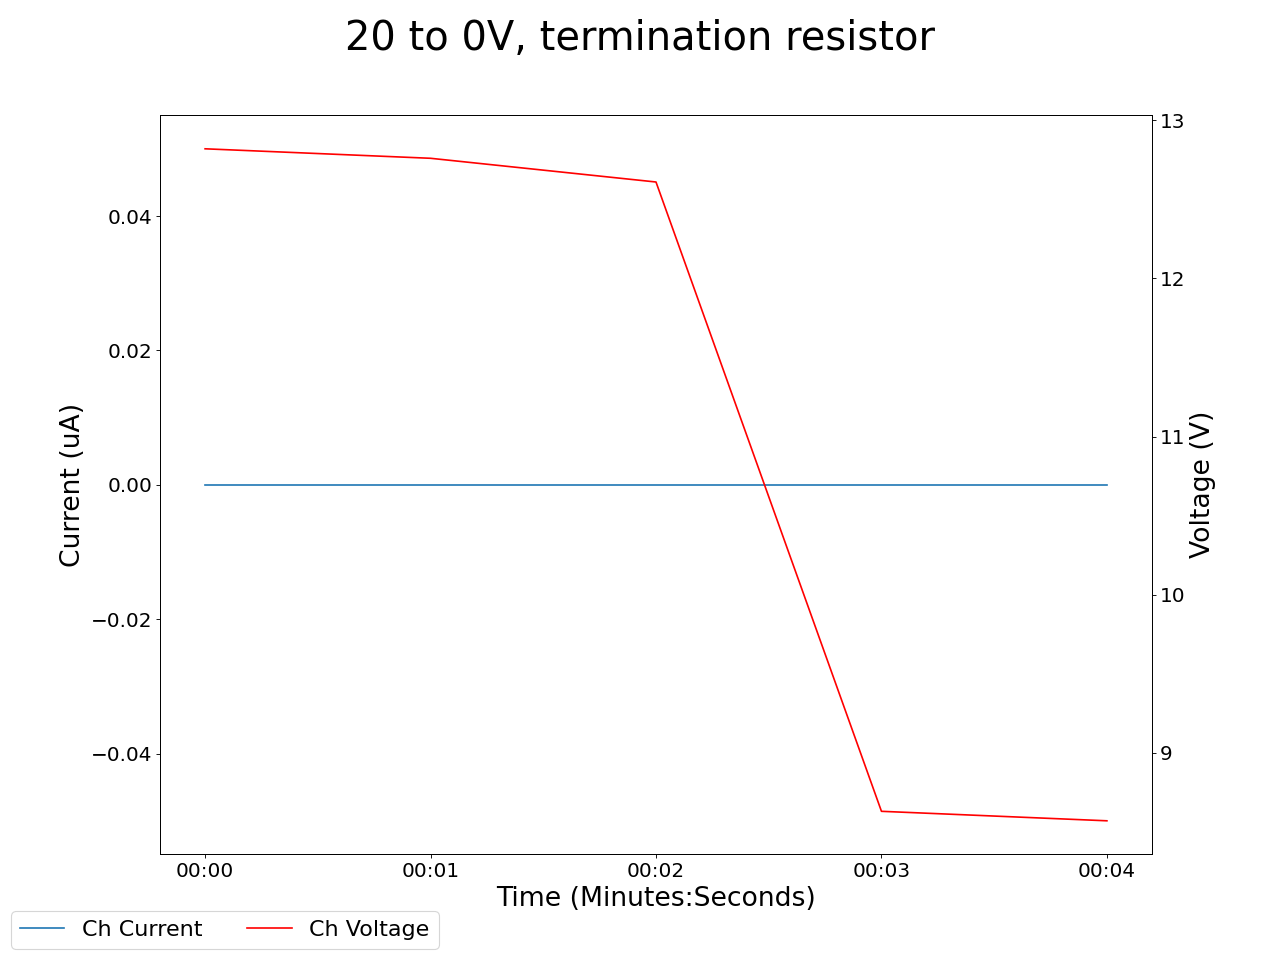

The table this chart was drawn from, first rows:
2025-04-29 15:59:56.881148, 13.619999885559082, 0.0, 12.819999694824219, 0.0, 0.05000000074505806, 0.0, 12.8100004196167, 0.0, 12.270000457763672, 0.0, 12.170000076293945, 0.0, 11.359999656677246, 0.0, 13.220000267028809, 0.0, 0.0, 0.0, 0.009999999776482582, 0.0, 0.41999998688697815, 0.0, 0.5799999833106995
2025-04-29 15:59:57.881040, 13.62, 0.0, 12.82, 0.0, 0.05, 0.0, 12.81, 0.0, 12.27, 0.0, 12.17, 0.0, 11.36, 0.0, 13.22, 0.0, 0.0, 0.0, 0.01, 0.0, 0.42, 0.0, 0.58
2025-04-29 15:59:58.881039, 13.54, 0.0, 12.76, 0.0, 0.04, 0.0, 12.74, 0.0, 12.2, 0.0, 12.1, 0.0, 11.3, 0.0, 13.15, 0.0, 0.0, 0.0, 0.01, 0.0, 0.42, 0.0, 0.58
2025-04-29 15:59:59.881039, 13.38, 0.0, 12.61, 0.0, 0.04, 0.0, 12.6, 0.0, 12.06, 0.0, 11.95, 0.0, 11.18, 0.0, 13.02, 0.0, 0.0, 0.0, 0.01, 0.0, 0.42, 0.0, 0.58
2025-04-29 16:00:00.881040, 8.98, 0.0, 8.63, 0.0, 0.05, 0.0, 12.41, 0.0, 11.86, 0.0, 7.71, 0.0, 11.01, 0.0, 12.82, 0.0, 0.0, 0.0, 0.01, 0.0, 0.42, 0.0, 0.58
2025-04-29 16:00:01.881039, 8.92, 0.0, 8.57, 0.0, 0.05, 0.0, 7.6, 0.0, 7.17, 0.0, 7.65, 0.0, 6.79, 0.0, 8.13, 0.0, 0.0, 0.0, 0.01, 0.0, 0.42, 0.0, 0.58
